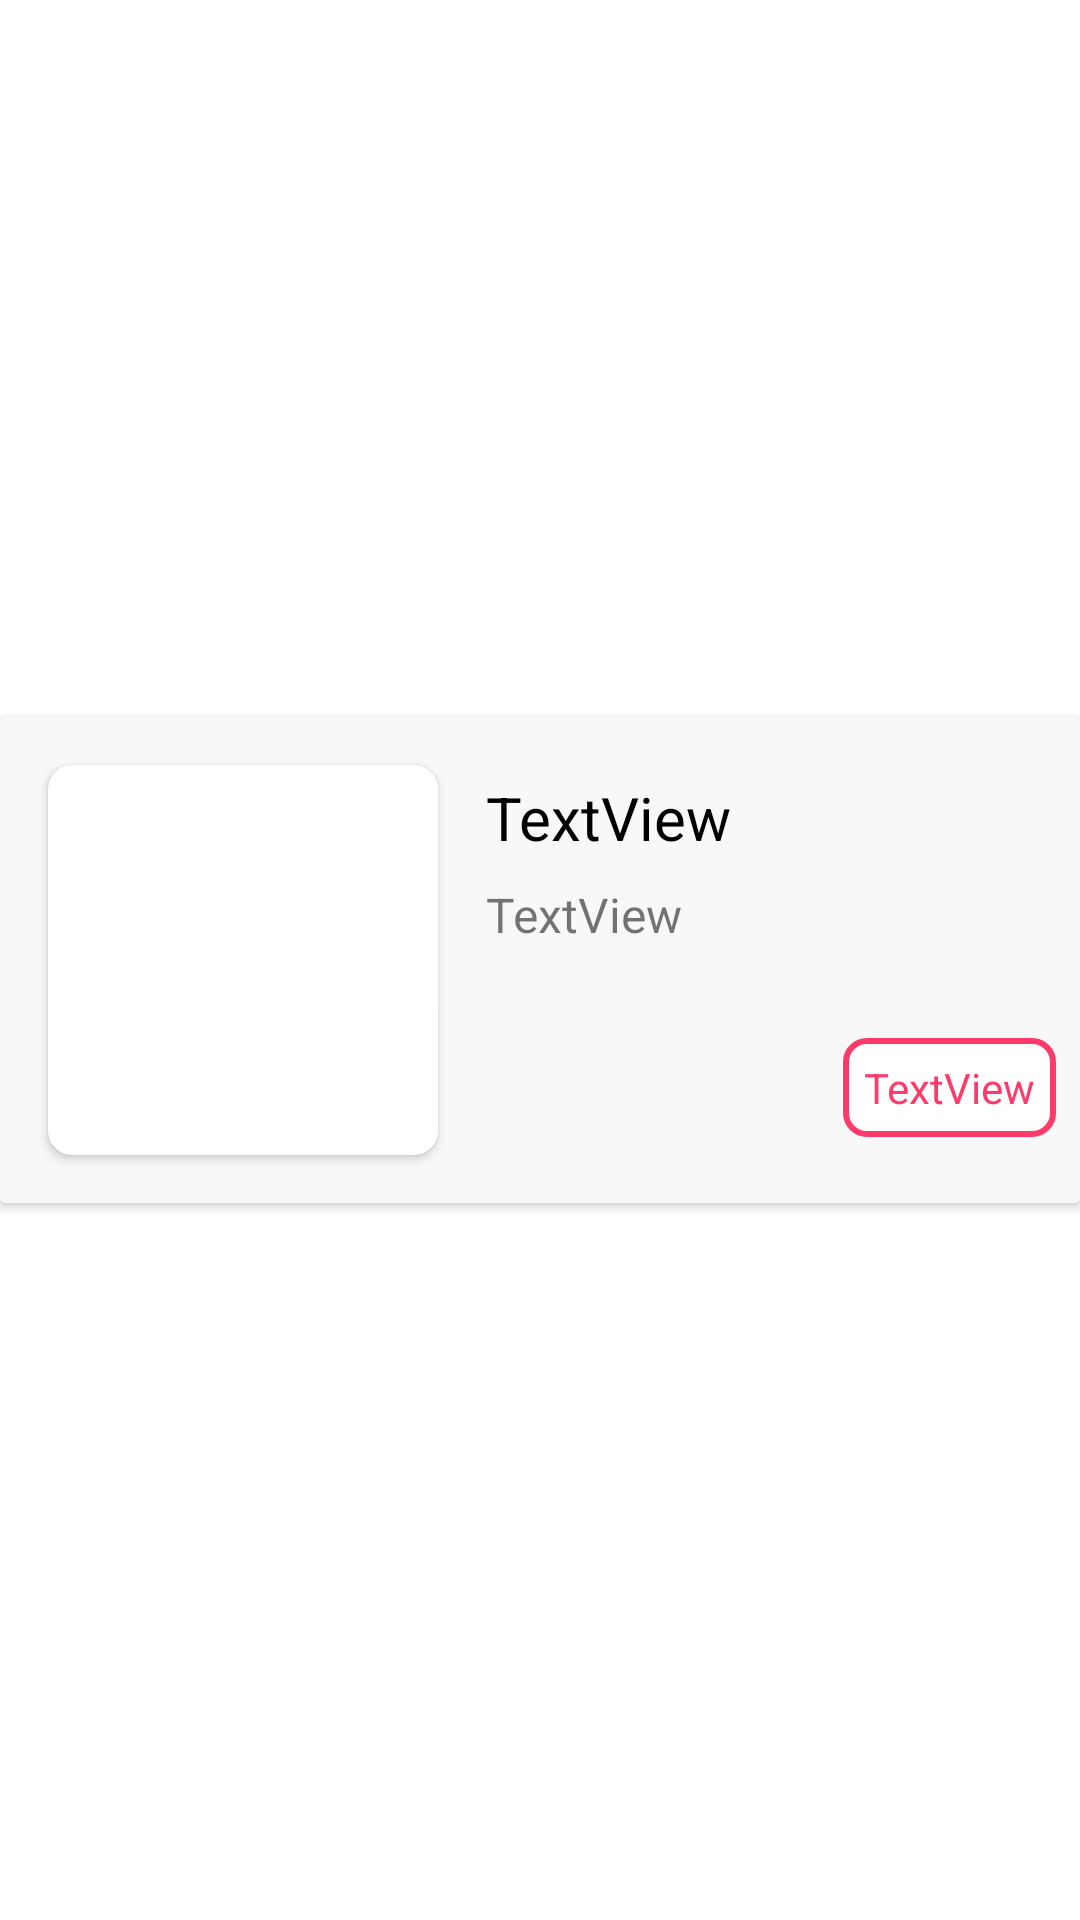

Android layout source for this screen:
<!-- AndroidManifest.xml: application theme Theme.TestProjectPizza -->
<!-- res/layout/menu_layout_item.xml -->
<?xml version="1.0" encoding="utf-8"?>
<androidx.constraintlayout.widget.ConstraintLayout xmlns:android="http://schemas.android.com/apk/res/android"
    xmlns:app="http://schemas.android.com/apk/res-auto"
    xmlns:tools="http://schemas.android.com/tools"
    android:layout_width="match_parent"
    android:layout_height="wrap_content"
    android:layout_marginTop="2dp">

    <androidx.cardview.widget.CardView
        android:layout_width="match_parent"
        android:layout_height="wrap_content"
        app:layout_constraintBottom_toBottomOf="parent"
        app:layout_constraintEnd_toEndOf="parent"
        app:layout_constraintStart_toStartOf="parent"
        app:layout_constraintTop_toTopOf="parent">

        <androidx.constraintlayout.widget.ConstraintLayout
            android:layout_width="match_parent"
            android:layout_height="match_parent"
            android:layout_weight="1"
            android:background="#F8F8F8"
            android:orientation="vertical">

            <androidx.cardview.widget.CardView
                android:id="@+id/cardImage"
                android:layout_width="130dp"
                android:layout_height="130dp"

                android:layout_margin="16dp"
                app:cardCornerRadius="8dp"
                app:layout_constraintBottom_toBottomOf="parent"
                app:layout_constraintDimensionRatio="1:1"
                app:layout_constraintStart_toStartOf="parent"
                app:layout_constraintTop_toTopOf="parent">

                <ImageView
                    android:id="@+id/imageView"
                    android:layout_width="match_parent"
                    android:layout_height="match_parent"

                    android:layout_weight="1"
                    app:srcCompat="@drawable/ic_launcher_background" />

            </androidx.cardview.widget.CardView>

            <TextView
                android:id="@+id/tvName"
                android:layout_width="0dp"
                android:layout_height="wrap_content"
                android:layout_marginStart="16dp"
                android:layout_marginTop="20dp"
                android:layout_marginEnd="16dp"
                android:fontFamily="Roboto"
                android:text="TextView"
                android:textColor="@color/black"
                android:textSize="20sp"
                app:layout_constraintEnd_toEndOf="parent"
                app:layout_constraintHorizontal_bias="0.05"
                app:layout_constraintStart_toEndOf="@+id/cardImage"
                app:layout_constraintTop_toTopOf="parent" />

            <TextView
                android:id="@+id/tvIngredients"
                android:layout_width="0dp"
                android:layout_height="wrap_content"
                android:layout_marginTop="8dp"
                android:layout_marginEnd="16dp"
                android:fontFamily="SF UI Display"
                android:text="TextView"
                android:textSize="16sp"
                app:layout_constraintEnd_toEndOf="parent"
                app:layout_constraintStart_toStartOf="@+id/tvName"
                app:layout_constraintTop_toBottomOf="@+id/tvName" />

            <TextView
                android:id="@+id/tvPrice"
                android:layout_width="wrap_content"
                android:layout_height="wrap_content"
                android:layout_marginTop="16dp"
                android:layout_marginEnd="8dp"
                android:layout_marginBottom="8dp"
                android:background="@drawable/tv_price_style"
                android:padding="7dp"
                android:text="TextView"
                android:textColor="@color/primary"
                app:layout_constraintBottom_toBottomOf="parent"
                app:layout_constraintEnd_toEndOf="parent"
                app:layout_constraintTop_toBottomOf="@+id/tvIngredients" />
        </androidx.constraintlayout.widget.ConstraintLayout>

    </androidx.cardview.widget.CardView>

</androidx.constraintlayout.widget.ConstraintLayout>
<!-- resources referenced by this layout -->
<resources>
  <color name="black">#FF000000</color>
  <color name="primary">#FD3A69</color>
  <!-- drawable tv_price_style (drawable) -->
  <?xml version="1.0" encoding="utf-8"?>
  <shape xmlns:android="http://schemas.android.com/apk/res/android"
      android:shape="rectangle" >
  
      <corners android:radius="7dp" />
      <gradient android:startColor="#FFFFFF"
          android:endColor="#FFFFFF"
          android:angle="90"
          />
  
  
  
      <stroke android:width="2dp" android:color="@color/primary" />
  </shape>
  <style name="Theme.TestProjectPizza" parent="Theme.MaterialComponents.DayNight.DarkActionBar">
          
          <item name="colorPrimary">@color/primary</item>
          <item name="colorPrimaryVariant">@color/purple_700</item>
          <item name="colorOnPrimary">@color/white</item>
          
          <item name="colorSecondary">@color/teal_200</item>
          <item name="colorSecondaryVariant">@color/teal_700</item>
          <item name="colorOnSecondary">@color/black</item>
          
          <item name="android:statusBarColor" tools:targetApi="l">?attr/colorPrimaryVariant</item>
          
          <item name="android:windowActionBar">false</item>
          <item name="android:windowNoTitle">true</item>
  
      </style>
  <color name="purple_700">#FF3700B3</color>
  <color name="white">#FFFFFFFF</color>
  <color name="teal_200">#FF03DAC5</color>
  <color name="teal_700">#FF018786</color>
</resources>
